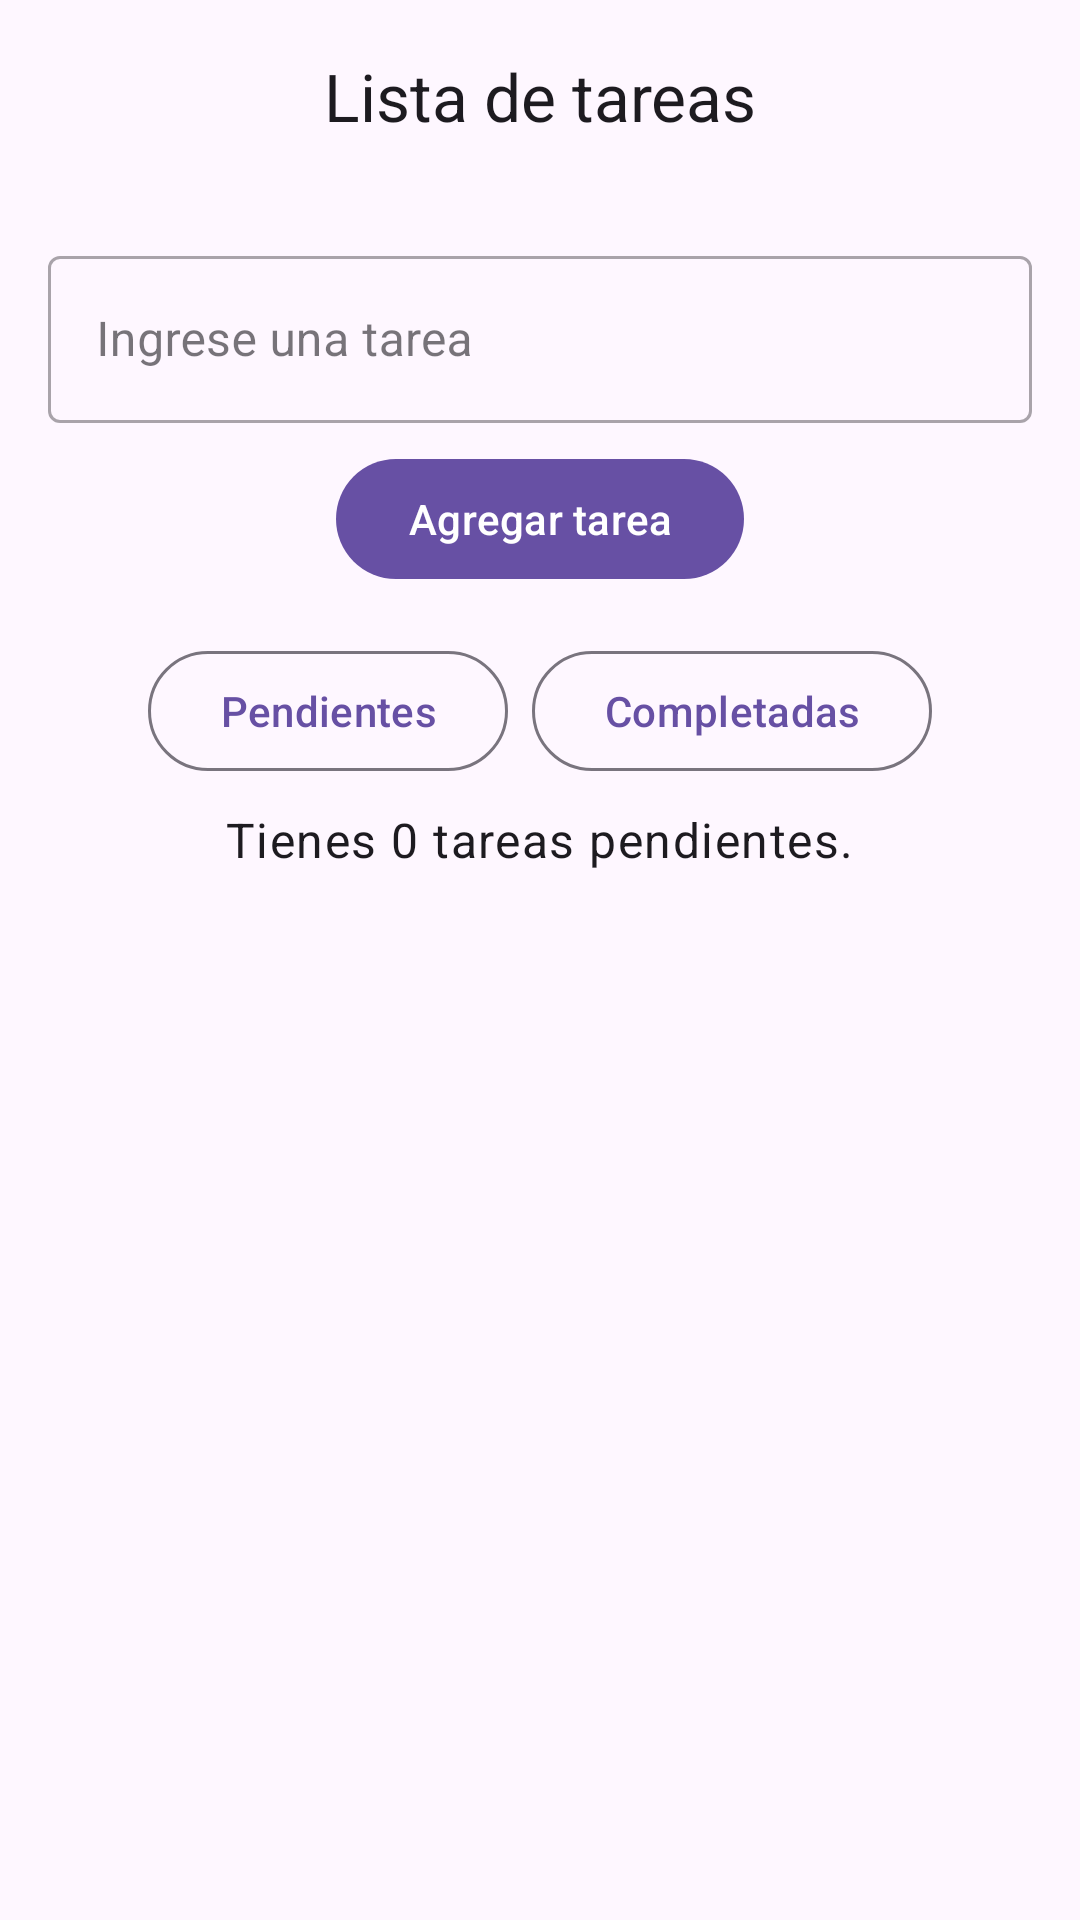

This screen was rendered from an Android layout file. Write that file and the resources it references.
<!-- AndroidManifest.xml: application theme Theme.DefLatam_ToDoList -->
<!-- res/layout/activity_main.xml -->
<?xml version="1.0" encoding="utf-8"?>
<androidx.coordinatorlayout.widget.CoordinatorLayout xmlns:android="http://schemas.android.com/apk/res/android"
    xmlns:app="http://schemas.android.com/apk/res-auto"
    xmlns:tools="http://schemas.android.com/tools"
    android:id="@+id/main"
    android:layout_width="match_parent"
    android:layout_height="match_parent"
    tools:context=".MainActivity">

    <com.google.android.material.appbar.AppBarLayout
        android:layout_width="match_parent"
        android:layout_height="wrap_content">

        <com.google.android.material.appbar.MaterialToolbar
            android:id="@+id/toolbar"
            android:layout_width="match_parent"
            android:layout_height="?attr/actionBarSize"
            app:title="Lista de tareas"
            app:titleCentered="true" />

    </com.google.android.material.appbar.AppBarLayout>

    <LinearLayout
        android:layout_width="match_parent"
        android:layout_height="match_parent"
        android:orientation="vertical"
        android:padding="16dp"
        app:layout_behavior="@string/appbar_scrolling_view_behavior">

        
        <com.google.android.material.textfield.TextInputLayout
            android:id="@+id/input_layout_ingreseTarea"
            style="@style/Widget.MaterialComponents.TextInputLayout.OutlinedBox"
            android:layout_width="match_parent"
            android:layout_height="wrap_content"
            android:layout_marginBottom="8dp"
            android:hint="Ingrese una tarea">

            <com.google.android.material.textfield.TextInputEditText
                android:id="@+id/input_ingreseTarea"
                android:layout_width="match_parent"
                android:layout_height="wrap_content"
                android:imeOptions="actionDone"
                android:inputType="textCapSentences" />

        </com.google.android.material.textfield.TextInputLayout>

        <com.google.android.material.button.MaterialButton
            android:id="@+id/btnAgregarTarea"
            android:layout_width="wrap_content"
            android:layout_height="wrap_content"
            android:layout_gravity="center_horizontal"
            android:layout_marginBottom="16dp"
            android:text="Agregar tarea"
            android:visibility="visible" />

        
        <LinearLayout
            android:layout_width="match_parent"
            android:layout_height="wrap_content"
            android:gravity="center"
            android:orientation="horizontal"
            android:layout_marginBottom="8dp">

            <com.google.android.material.button.MaterialButton
                android:id="@+id/btnFiltroPendientes"
                style="?attr/materialButtonOutlinedStyle"
                android:layout_width="wrap_content"
                android:layout_height="wrap_content"
                android:layout_marginEnd="8dp"
                android:text="Pendientes"
                android:visibility="visible" />

            <com.google.android.material.button.MaterialButton
                android:id="@+id/btnFiltroCompletadas"
                style="?attr/materialButtonOutlinedStyle"
                android:layout_width="wrap_content"
                android:layout_height="wrap_content"
                android:text="Completadas"
                android:visibility="visible" />

        </LinearLayout>

        
        <TextView
            android:id="@+id/txtTareasPendientes"
            android:layout_width="wrap_content"
            android:layout_height="wrap_content"
            android:layout_gravity="center_horizontal"
            android:layout_marginBottom="16dp"
            android:text="Tienes 0 tareas pendientes."
            android:textAppearance="?attr/textAppearanceBody1"
            android:visibility="visible" />

        <androidx.recyclerview.widget.RecyclerView
            android:id="@+id/recyclerView_tareas"
            android:layout_width="match_parent"
            android:layout_height="0dp"
            android:layout_weight="1"
            tools:listitem="@layout/item_tarea" />

    </LinearLayout>

</androidx.coordinatorlayout.widget.CoordinatorLayout>
<!-- res/layout/item_tarea.xml (included above) -->
<?xml version="1.0" encoding="utf-8"?>
<com.google.android.material.card.MaterialCardView xmlns:android="http://schemas.android.com/apk/res/android"
    xmlns:app="http://schemas.android.com/apk/res-auto"
    xmlns:tools="http://schemas.android.com/tools"
    android:id="@+id/item_card_tarea"
    android:layout_width="match_parent"
    android:layout_height="wrap_content"
    android:layout_marginStart="16dp"
    android:layout_marginEnd="16dp"
    android:layout_marginTop="8dp"
    android:layout_marginBottom="8dp"
    app:cardElevation="4dp"
    app:cardCornerRadius="8dp">

    
    <LinearLayout
        android:layout_width="match_parent"
        android:layout_height="wrap_content"
        android:orientation="horizontal"
        android:padding="16dp">

        
        <CheckBox
            android:id="@+id/checkbox_tarea"
            android:layout_width="wrap_content"
            android:layout_height="wrap_content"
            android:layout_gravity="center_vertical"
            android:layout_marginEnd="16dp" />

        
        <LinearLayout
            android:layout_width="0dp"
            android:layout_height="wrap_content"
            android:layout_weight="1"
            android:orientation="vertical">

            <TextView
                android:id="@+id/txtCompletada" 
                android:layout_width="wrap_content"
                android:layout_height="wrap_content"
                android:text="Completada"
                android:textAppearance="?attr/textAppearanceHeadline6"
                android:maxLines="1"
                android:ellipsize="end"
                android:visibility="visible" />

            <TextView
                android:id="@+id/txtDescripcion"
                android:layout_width="match_parent"
                android:layout_height="wrap_content"
                android:layout_marginTop="4dp"
                android:text="Descripción de la tarea..."
                android:textAppearance="?attr/textAppearanceBody2"
                android:maxLines="3"
                android:ellipsize="end"
                android:visibility="visible" />

            <com.google.android.material.textfield.TextInputLayout
                android:id="@+id/input_layout_descripcionEditable"
                style="@style/Widget.MaterialComponents.TextInputLayout.OutlinedBox"
                android:layout_width="match_parent"
                android:layout_height="wrap_content"
                android:layout_marginTop="8dp"
                android:hint="Editar descripción"
                android:visibility="gone"
                tools:visibility="visible"> 

                <com.google.android.material.textfield.TextInputEditText
                    android:id="@+id/txtDescripcionEditable"
                    android:layout_width="match_parent"
                    android:layout_height="wrap_content"
                    android:inputType="textMultiLine"
                    android:maxLines="3"
                    android:maxLength="151" />
            </com.google.android.material.textfield.TextInputLayout>

            
            <LinearLayout
                android:layout_width="match_parent"
                android:layout_height="wrap_content"
                android:orientation="horizontal"
                android:layout_marginTop="8dp"
                android:gravity="end">

                <com.google.android.material.button.MaterialButton
                    android:id="@+id/btnEditarTareaCancelar"
                    style="?attr/materialButtonOutlinedStyle"
                    android:layout_width="wrap_content"
                    android:layout_height="wrap_content"
                    android:text="Cancelar"
                    android:visibility="gone" 
                    tools:visibility="visible" />

                <com.google.android.material.button.MaterialButton
                    android:id="@+id/btnConfirmarEdicionTarea"
                    android:layout_width="wrap_content"
                    android:layout_height="wrap_content"
                    android:layout_marginStart="8dp"
                    android:text="Confirmar"
                    android:visibility="gone"
                    tools:visibility="visible" />
            </LinearLayout>

        </LinearLayout>

        
        <com.google.android.material.button.MaterialButton
            android:id="@+id/btnEditarTarea"
            style="?attr/materialIconButtonFilledTonalStyle"
            android:layout_width="wrap_content"
            android:layout_height="wrap_content"
            android:layout_gravity="center_vertical"
            android:layout_marginStart="8dp"
            app:icon="@drawable/ic_edit" 
            android:visibility="visible"
            tools:ignore="MissingPrefix" />

    </LinearLayout>

</com.google.android.material.card.MaterialCardView>
<!-- resources referenced by this layout -->
<resources>
  <!-- drawable ic_edit (drawable) -->
  <vector xmlns:android="http://schemas.android.com/apk/res/android"
      android:width="24dp"
      android:height="24dp"
      android:viewportWidth="24.0"
      android:viewportHeight="24.0"
      android:tint="?attr/colorControlNormal">
      <path
          android:fillColor="@android:color/white"
          android:pathData="M3,17.25V21h3.75L17.81,9.94l-3.75,-3.75L3,17.25zM20.71,7.04c0.39,-0.39 0.39,-1.02 0,-1.41l-2.34,-2.34c-0.39,-0.39 -1.02,-0.39 -1.41,0l-1.83,1.83l3.75,3.75L20.71,7.04z"/>
  </vector>
  <style name="Theme.DefLatam_ToDoList" parent="Base.Theme.DefLatam_ToDoList" />
  <style name="Base.Theme.DefLatam_ToDoList" parent="Theme.Material3.DayNight.NoActionBar">
          
          
      </style>
</resources>
